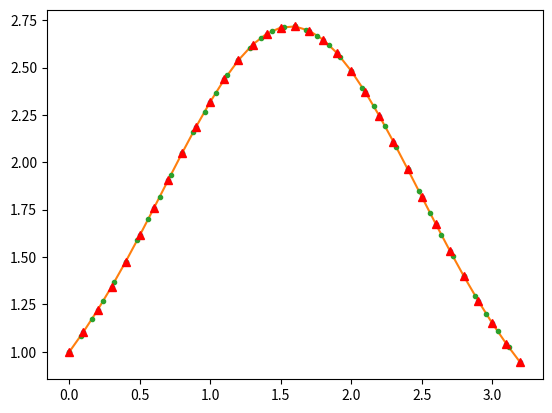

Generate this figure with matplotlib:
#ZADANIE 1C
#Napisz funkcje realizujaca interpolacje liniowa dla zbioru danych wejsciowych.
#Przyjmij, ze zbior ten jest dwuwymiarowy.
#Pokaz testbench implementacji dla zbiorow danych pierwotnych wygenerowanych wg funkcji:
#cos(1/x), exp(sin(x)).
#Zbiory danych wejsciowych generuj z krokiem 0.1.
#Wartosci 'x' dla danych interpolowanych generuj 'gesto', np. z krokiem 0.08.
#Przedstaw graficzne interpretacje.

#Przyklad exp(sin(x)).

import numpy as np

import matplotlib.pyplot as pylab

def interplin2p(x,xi,yi,xil,yil):
    return yi+(yil-yi)*(x-xi)/(xil-xi)

def interplinvect(x,xyvect):
    xinterp=[]
    yinterp=[]
    for xk in x:
        N=len(xyvect[0])
        for i in range(0,N-1):
            if(xk>=xyvect[0][i] and xk<xyvect[0][i+1]):
                xinterp.append(xk)
                yinterp.append(interplin2p(xk,xyvect[0][i],xyvect[1][i],xyvect[0][i+1],xyvect[1][i+1]))
            i=i+1
    return [xinterp,yinterp]

xyv=[]
xyv.append([i for i in np.arange(0,3.3,0.1)])
xyv.append([np.exp(np.sin(i)) for i in np.arange(0,3.3,0.1)])

print(xyv)
print(len(xyv[0]))

pylab.plot(xyv[0],xyv[1],'.',xyv[0],xyv[1],'-')
pylab.show()

xin=[i for i in np.arange(0,3.3,0.08)]
xyinterp=interplinvect(xin,xyv)

print(xyinterp)

pylab.plot(xyinterp[0],xyinterp[1],'.',xyv[0],xyv[1],'^r')
pylab.show()

print(len(xyinterp[0]))
print(len(xyinterp[1]))
print(len(xin))